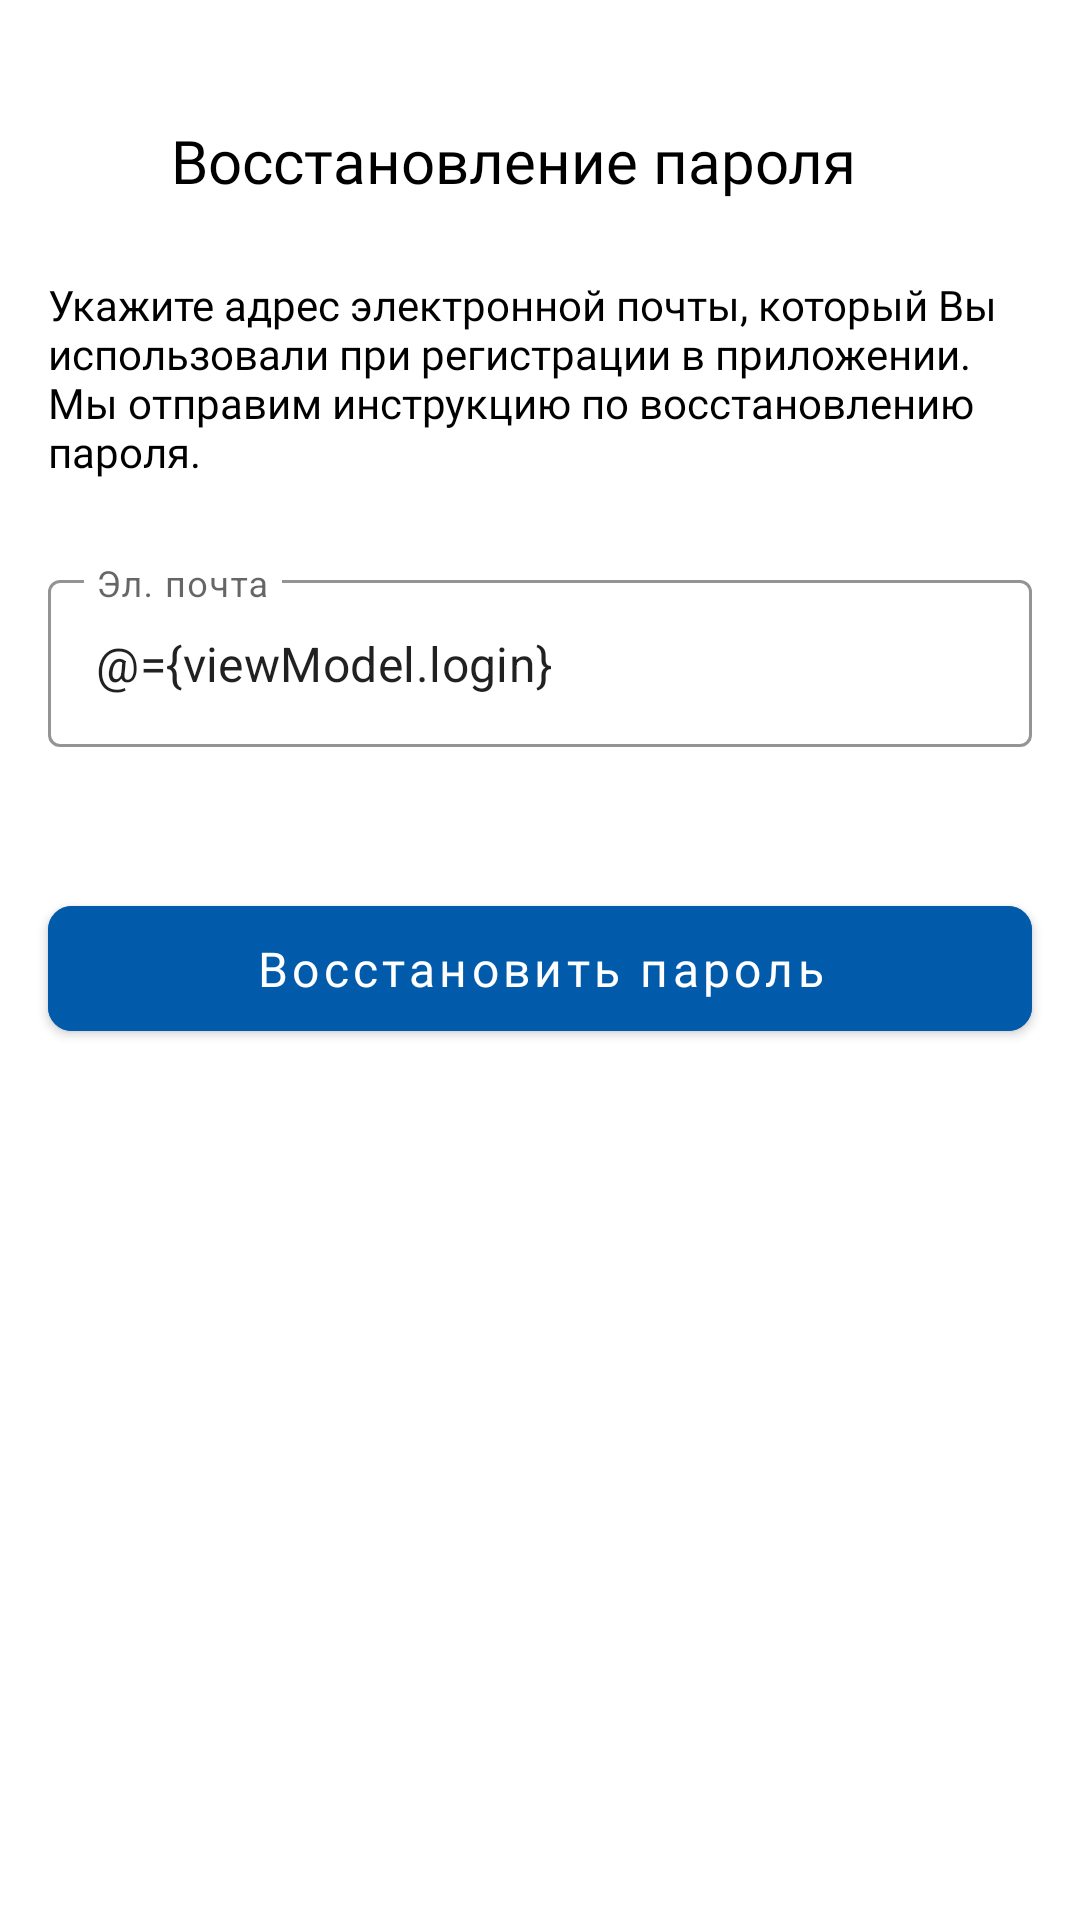

Produce the Android XML layout that renders to this screen, including the resource entries it uses.
<!-- AndroidManifest.xml: application theme AppTheme -->
<!-- res/layout/fragment_restore_password.xml -->
<?xml version="1.0" encoding="utf-8"?>
<layout xmlns:android="http://schemas.android.com/apk/res/android"
    xmlns:app="http://schemas.android.com/apk/res-auto"
    xmlns:tools="http://schemas.android.com/tools"
    tools:ignore="MissingConstraints">
    <data>
        <import type="android.view.View"/>
        <variable
            name="viewModel"
            type="ru.android.romashkaapp.signin.SignInViewModel" />
    </data>
    <androidx.core.widget.NestedScrollView
        android:layout_width="match_parent"
        android:layout_height="match_parent">
        <androidx.constraintlayout.widget.ConstraintLayout
            android:layout_width="match_parent"
            android:layout_height="match_parent"
            android:background="@android:color/white"
            tools:context=".ru.android.romashkaapp.login.LoginFragment">

            <ImageButton
                android:layout_width="wrap_content"
                android:layout_height="wrap_content"
                android:id="@+id/ib_back"
                android:background="@drawable/ic_back_24"
                android:layout_marginTop="44dp"
                android:layout_marginStart="20dp"
                app:layout_constraintStart_toStartOf="parent"
                app:layout_constraintTop_toTopOf="parent"/>

            <TextView
                android:layout_width="0dp"
                android:layout_height="wrap_content"
                android:id="@+id/tv_title"
                android:textSize="20sp"
                android:textColor="@android:color/black"
                android:textAlignment="viewStart"
                android:text="@string/restore_password_title"
                android:fontFamily="@font/roboto_medium"
                android:layout_marginTop="40dp"
                android:layout_marginStart="37dp"
                android:layout_marginEnd="16dp"
                android:padding="0dp"
                app:layout_constraintStart_toEndOf="@+id/ib_back"
                app:layout_constraintEnd_toEndOf="parent"
                app:layout_constraintTop_toTopOf="parent"/>

            <TextView
                android:layout_width="0dp"
                android:layout_height="wrap_content"
                android:id="@+id/tv_enter_your_email_for_restore_passwords"
                android:textSize="14sp"
                android:textColor="@android:color/black"
                android:textAlignment="textStart"
                android:text="@string/enter_your_email_for_restore_passwords"
                android:fontFamily="@font/pfbeauaanspro_reg"
                android:layout_marginTop="25dp"
                android:layout_marginStart="16dp"
                android:layout_marginEnd="16dp"
                app:layout_constraintTop_toBottomOf="@+id/tv_title"
                app:layout_constraintStart_toStartOf="parent"
                app:layout_constraintEnd_toEndOf="parent"/>

            <com.google.android.material.textfield.TextInputLayout
                style="@style/Widget.MaterialComponents.TextInputLayout.OutlinedBox"
                android:theme="@style/OutlinedBox"
                android:id="@+id/tif_email"
                android:layout_width="0dp"
                android:layout_height="wrap_content"
                android:hint="@string/email"
                app:placeholderTextColor="@color/button_next_color"
                app:boxStrokeColor="@color/button_next_color"
                app:hintTextColor="@color/button_next_color"
                android:layout_marginTop="28dp"
                android:layout_marginStart="16dp"
                android:layout_marginEnd="16dp"
                app:layout_constraintEnd_toEndOf="parent"
                app:layout_constraintStart_toStartOf="parent"
                app:layout_constraintTop_toBottomOf="@+id/tv_enter_your_email_for_restore_passwords">

                <com.google.android.material.textfield.TextInputEditText
                    android:id="@+id/tiet_email"
                    android:layout_width="match_parent"
                    android:layout_height="wrap_content"
                    android:singleLine="true"
                    android:inputType="textPersonName"
                    android:imeOptions="actionNext"
                    android:text="@={viewModel.login}"/>

            </com.google.android.material.textfield.TextInputLayout>

            <com.google.android.material.button.MaterialButton
                style="@style/Widget.MaterialComponents.Button.Icon"
                android:layout_width="0dp"
                android:layout_height="wrap_content"
                android:id="@+id/mb_restore_password"
                android:text="@string/restore_password"
                android:backgroundTint="@color/colorPrimary"
                android:textColor="@android:color/white"
                android:textSize="16sp"
                android:fontFamily="@font/pfbeauaanspro_reg"
                android:paddingTop="10dp"
                android:paddingBottom="10dp"
                android:paddingStart="17dp"
                android:paddingEnd="17dp"
                android:textAllCaps="false"
                android:textAlignment="center"
                android:layout_marginStart="16dp"
                android:layout_marginEnd="16dp"
                android:layout_marginTop="47dp"
                android:layout_marginBottom="16dp"
                app:cornerRadius="8dp"
                app:layout_constraintEnd_toEndOf="parent"
                app:layout_constraintStart_toStartOf="parent"
                app:layout_constraintBottom_toBottomOf="parent"
                app:layout_constraintTop_toBottomOf="@+id/tif_email"/>

        </androidx.constraintlayout.widget.ConstraintLayout>
    </androidx.core.widget.NestedScrollView>
</layout>
<!-- resources referenced by this layout -->
<resources>
  <color name="button_next_color">#828282</color>
  <color name="colorPrimary">#015BAA</color>
  <string name="email">Эл. почта</string>
  <string name="enter_your_email_for_restore_passwords">Укажите адрес электронной почты, который Вы использовали при регистрации в приложении. Мы отправим инструкцию по восстановлению пароля.</string>
  <string name="restore_password">Восстановить пароль</string>
  <string name="restore_password_title">Восстановление пароля</string>
  <style name="OutlinedBox" parent="@style/Widget.MaterialComponents.TextInputLayout.OutlinedBox">
          <item name="colorControlNormal">@android:color/black</item>
          <item name="colorControlActivated">@android:color/black</item>
      </style>
  <style name="AppTheme" parent="Theme.MaterialComponents.Light.NoActionBar">
          
          <item name="colorPrimary">@color/button_next_color</item>
          <item name="colorPrimaryDark">@color/colorPrimaryDark</item>
          <item name="colorAccent">@color/colorAccent</item>
          <item name="android:statusBarColor">#F2F2F2</item>
          <item name="android:windowTranslucentStatus">true</item>
  
      </style>
  <color name="colorPrimaryDark">#015BAA</color>
  <color name="colorAccent">#03DAC5</color>
</resources>
